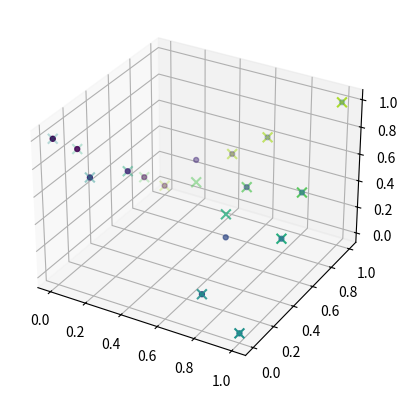

Reproduce this figure in Python.
import numpy as np
import matplotlib.pyplot
from mpl_toolkits.mplot3d import Axes3D
import matplotlib.cm as cmx

import matplotlib.pyplot as plt

n = 4

np.random.seed(5)

sides = []
for i in range(4):
    a = np.random.uniform(size=n-2).tolist() + [0, 1]
    sides.append(sorted(a))

sides = np.array(sides)

sides = np.array(
    [[0., 0.2, 0.8, 1.],
     [0., 0.2, 0.8, 1.],
     [0., 0.4, 0.6, 1.],
     [0., 0.4, 0.6, 1.]]
)


sides = np.around(sides, 1)
print(sides)

values = sides.copy()
values[1] = 1 - values[1]
values[2] = 1 - values[2]


def test_manifold():
    fig = plt.figure()
    ax  = fig.add_subplot(111, projection = '3d')
    for direction in range(2):
        left, right = sides[direction], sides[direction+2]
        left_v, right_v = values[direction], values[direction+2]
        if direction == 0:
            for i in range(n):
                ax.plot([left[i], right[i]], [0, 1], [left_v[i], right_v[i]])
        else:
            for i in range(n):
                ax.plot([1, 0], [left[i], right[i]], [left_v[i], right_v[i]])
    plt.show()

# test_manifold() ; exit()


# (a,b,c) for line ax+by+c=0 through p1 and p2.
# (y-y1)*(x2-x1) = (y2-y1)(x-x1), that is,
# y*(x2-x1) + (-y2+y1)*x + (x1-x2)*y1+x1*(y2-y1) = 0

def line_through(p1, p2):
    x1, y1 = p1[..., 0], p1[..., 1]
    x2, y2 = p2[..., 0], p2[..., 1]
    return x2 - x1, y1-y2, (x1-x2)*y1+x1*(y2-y1)


# l_i are (a, b, c) tuples, possibly vectorized arrays.
# a1x+b1y+c1=0
# a2x+a2y+c2=0
# https://www.cuemath.com/algebra/linear-equations-in-two-variables/
def intersect(l1, l2):
    a1, b1, c1 = l1
    a2, b2, c2 = l2
    d = a1 * b2 - a2 * b1
    x = (c1 * a2 - c2 * a1) / d
    y = (b1 * c2 - b2 * c1) / d
    return x, y


# line (a, 0)-(b, 1) intersected with lines
# (0, left[i])-(1, right[i]), projected to the second coordinate
def intersection_projections(a, b, left, right):
    p_left = np.stack([np.zeros_like(left), left]).T
    p_right = np.stack([np.ones_like(right), right]).T
    p1 = np.array([a, 0])
    p2 = np.array([b, 1])
    vert = line_through(p1, p2)
    hors = line_through(p_left, p_right)
    x, y = intersect(vert, hors)
    return p_left, p_right, x, y


def test_intersection_projections():
    fig = plt.figure()
    a = 0.3
    b = 0.7
    left = np.sort(np.random.uniform(size=10))
    right = np.sort(np.random.uniform(size=10))
    p_left, p_right, x, y = intersection_projections(a, b, left, right)
    plt.scatter(x, y)
    plt.scatter(p_left[:, 0], p_left[:, 1])
    plt.scatter(p_right[:, 0], p_right[:, 1])
    plt.show()


# test_intersection_projections() ; exit()

fig = plt.figure()
ax  = fig.add_subplot(111, projection = '3d')
color_map = plt.get_cmap('viridis')
cNorm = matplotlib.colors.Normalize(vmin=0, vmax=2 * n)
scalarMap = cmx.ScalarMappable(norm=cNorm, cmap=color_map)

left, right = sides[0], sides[2]
down, up = sides[1], sides[3]
down_v, up_v = values[1], values[3]

# ax.scatter(down, np.zeros_like(down), down_v, marker='v')
# ax.scatter(up, np.ones_like(up), up_v, marker='v')


horizontal_levels = []
for i in range(n):
    a, b = down[i], up[i]
    p_left, p_right, x, y = intersection_projections(a, b, left, right)
    level = down_v[i] * (1 - y) + up_v[i] * y
    horizontal_levels.append(level)
    ax.scatter(x, y, level, s=50, color=scalarMap.to_rgba(i), marker='.')
horizontal_levels = np.array(horizontal_levels)

left, right = sides[1], sides[3]
down, up = sides[0], sides[2]
down_v, up_v = values[0], values[2]

vertical_levels = []
for i in range(n):
    a, b = down[i], up[i]
    p_left, p_right, x, y = intersection_projections(a, b, left, right)
    level = down_v[i] * (1 - y) + up_v[i] * y
    level = 1 - level
    vertical_levels.append(level)
    ax.scatter(y, x, level, s=50, color=scalarMap.to_rgba(n + i), marker='x')
vertical_levels = np.array(vertical_levels).T

plt.show()


above = (horizontal_levels - vertical_levels > 1e-6).astype(int)
below = (horizontal_levels - vertical_levels < -1e-6).astype(int)

print(above - below)

print(horizontal_levels)
print(vertical_levels)
